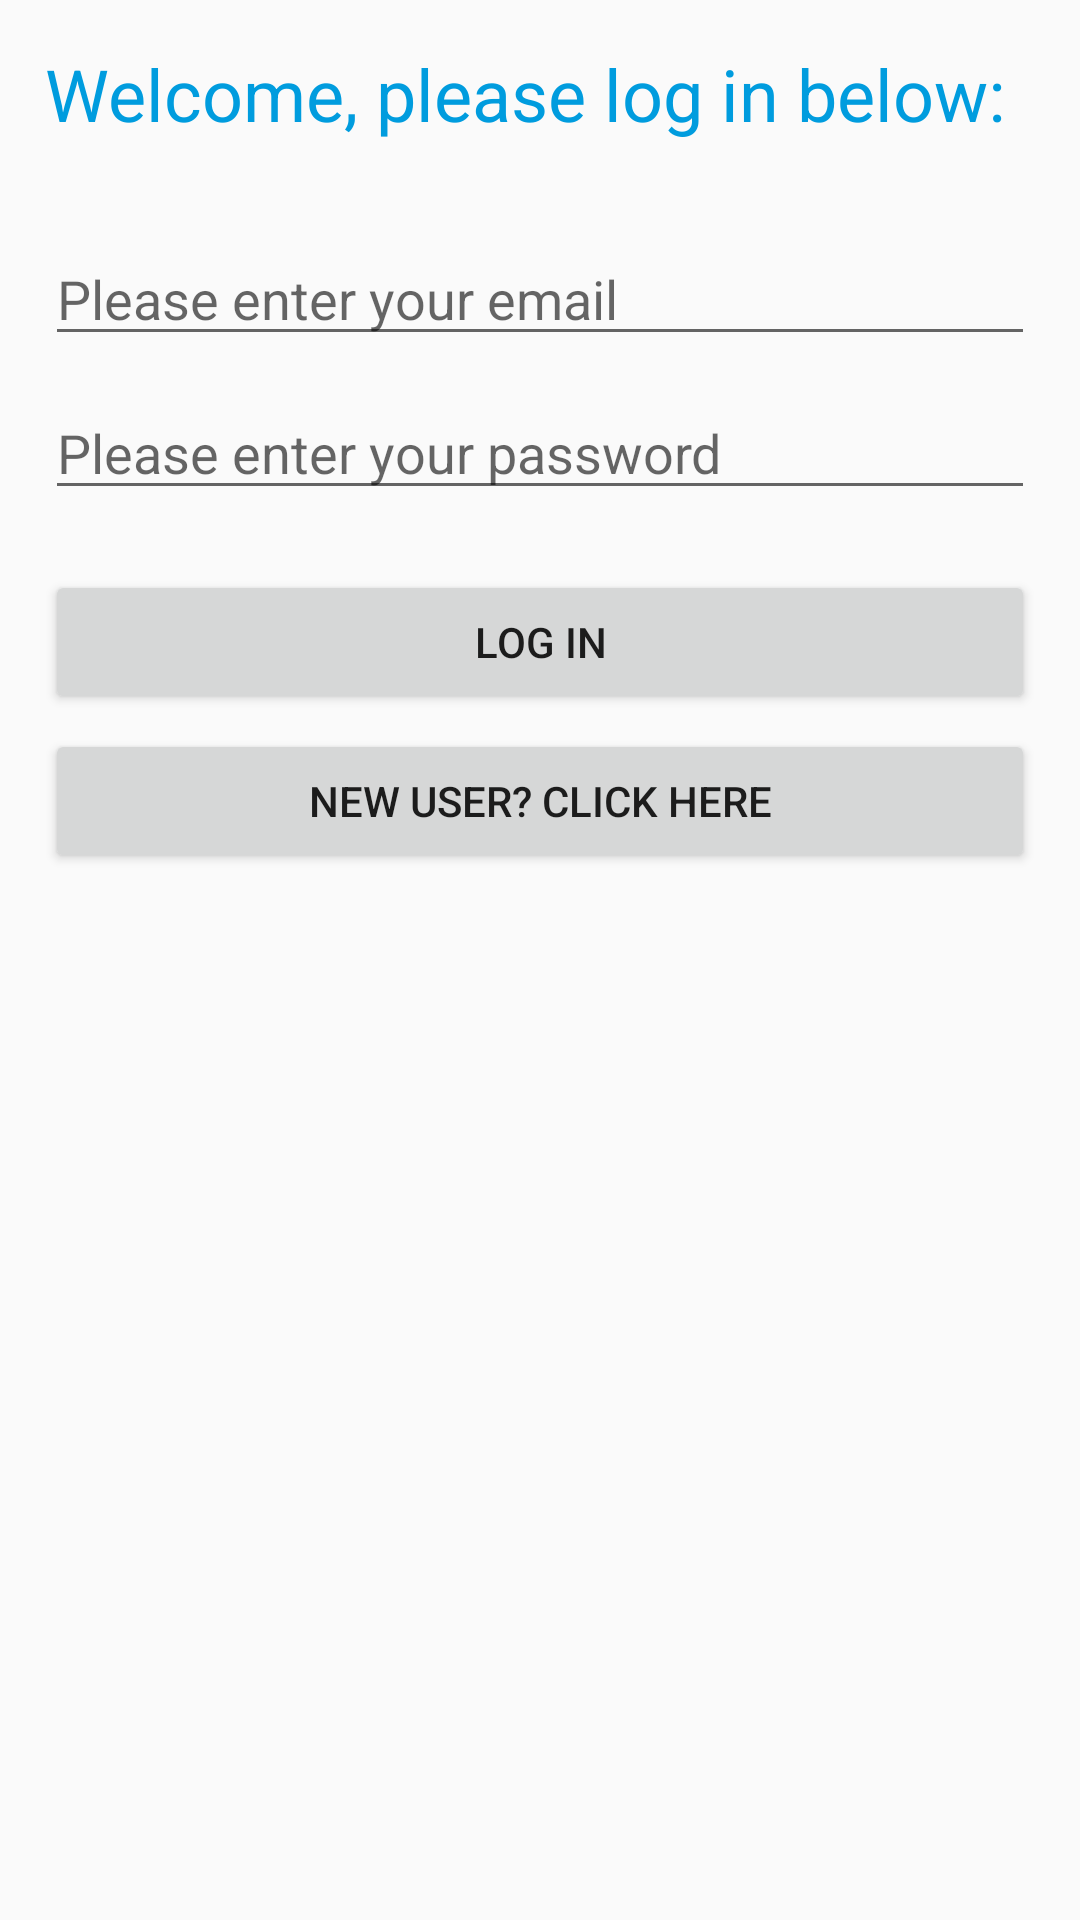

Reconstruct the res/layout file that produces this screen, plus the resources it refers to.
<!-- AndroidManifest.xml: application theme AppTheme -->
<!-- res/layout/user_login.xml -->
<?xml version="1.0" encoding="utf-8"?>

<android.support.constraint.ConstraintLayout
    xmlns:android="http://schemas.android.com/apk/res/android" android:layout_width="match_parent"
    android:layout_height="match_parent">

    <LinearLayout
        android:layout_width="match_parent"
        android:layout_height="match_parent"
        android:orientation="vertical"
        android:paddingLeft="15dp"
        android:paddingRight="15dp">

        <TextView
            android:id="@+id/ulogin"
            android:layout_width="match_parent"
            android:layout_height="wrap_content"
            android:paddingTop="15dp"
            android:text="Welcome, please log in below:"
            android:textColor="@color/itemtabcolor"
            android:textSize="24sp" />

        <EditText
            android:id="@+id/email"
            android:layout_width="match_parent"
            android:layout_height="wrap_content"
            android:layout_marginTop="30dp"
            android:ems="10"
            android:hint="Please enter your email"
            android:inputType="textEmailAddress" />

        <EditText
            android:id="@+id/password"
            android:layout_width="match_parent"
            android:layout_height="wrap_content"
            android:layout_marginTop="10dp"
            android:ems="10"
            android:hint="Please enter your password"
            android:inputType="textPassword" />

        <Button
            android:id="@+id/log_in"
            android:layout_width="match_parent"
            android:layout_height="wrap_content"
            android:layout_marginTop="20dp"
            android:text="Log In" />

        <Button
            android:id="@+id/new_user"
            android:layout_width="match_parent"
            android:layout_height="wrap_content"
            android:layout_marginTop="5dp"
            android:text="New User? Click Here" />
    </LinearLayout>
</android.support.constraint.ConstraintLayout>
<!-- resources referenced by this layout -->
<resources>
  <color name="itemtabcolor">#009cde</color>
  <style name="AppTheme" parent="Theme.AppCompat.Light.DarkActionBar">
          
          <item name="colorPrimary">@color/colorPrimary</item>
          <item name="colorPrimaryDark">@color/colorPrimaryDark</item>
          <item name="colorAccent">@color/colorAccent</item>
      </style>
  <color name="colorPrimary">#3F51B5</color>
  <color name="colorPrimaryDark">#303F9F</color>
  <color name="colorAccent">#280b90d9</color>
</resources>
